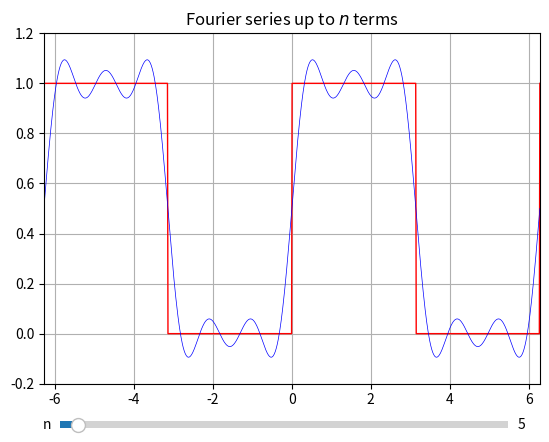

Source code (Python):
import numpy as np
import matplotlib.pyplot as plt
from matplotlib.widgets import Slider

nmax = 5 
pi = np.pi
x = np.linspace(-2*pi,2*pi,1000)

def f(xarray):
    y = np.zeros_like(xarray)
    for ind, x in enumerate(xarray):
        xmod = x%(2*pi)
        if (xmod<pi and xmod>=0):
            y[ind] = 1
    return y

def Fourier(x,nmax):
    S = 0
    for n in np.arange(1,nmax+1,2):
        S += np.sin(n*x)/n
    return 0.5+ 2*S/pi 

fig,ax = plt.subplots()
plt.subplots_adjust(bottom=0.15)

plt.plot(x, f(x),'r',lw=1)
Ffunc,= plt.plot(x, Fourier(x,nmax),'b',
        lw=0.5)
plt.xlim([-2*pi, 2*pi])
plt.ylim([-0.2, 1.2])
plt.grid('on')
plt.title(r'Fourier series up to $n$ terms')

axn = plt.axes([0.15, 0.05, 0.7, 0.03])
n_slide = Slider(axn, 'n', 1, 101, 
          valstep = 2, valinit = nmax)

def update(val):
    nmax = n_slide.val
    Ffunc.set_ydata(Fourier(x,nmax))
    fig.canvas.draw_idle()

n_slide.on_changed(update)

plt.show() 
